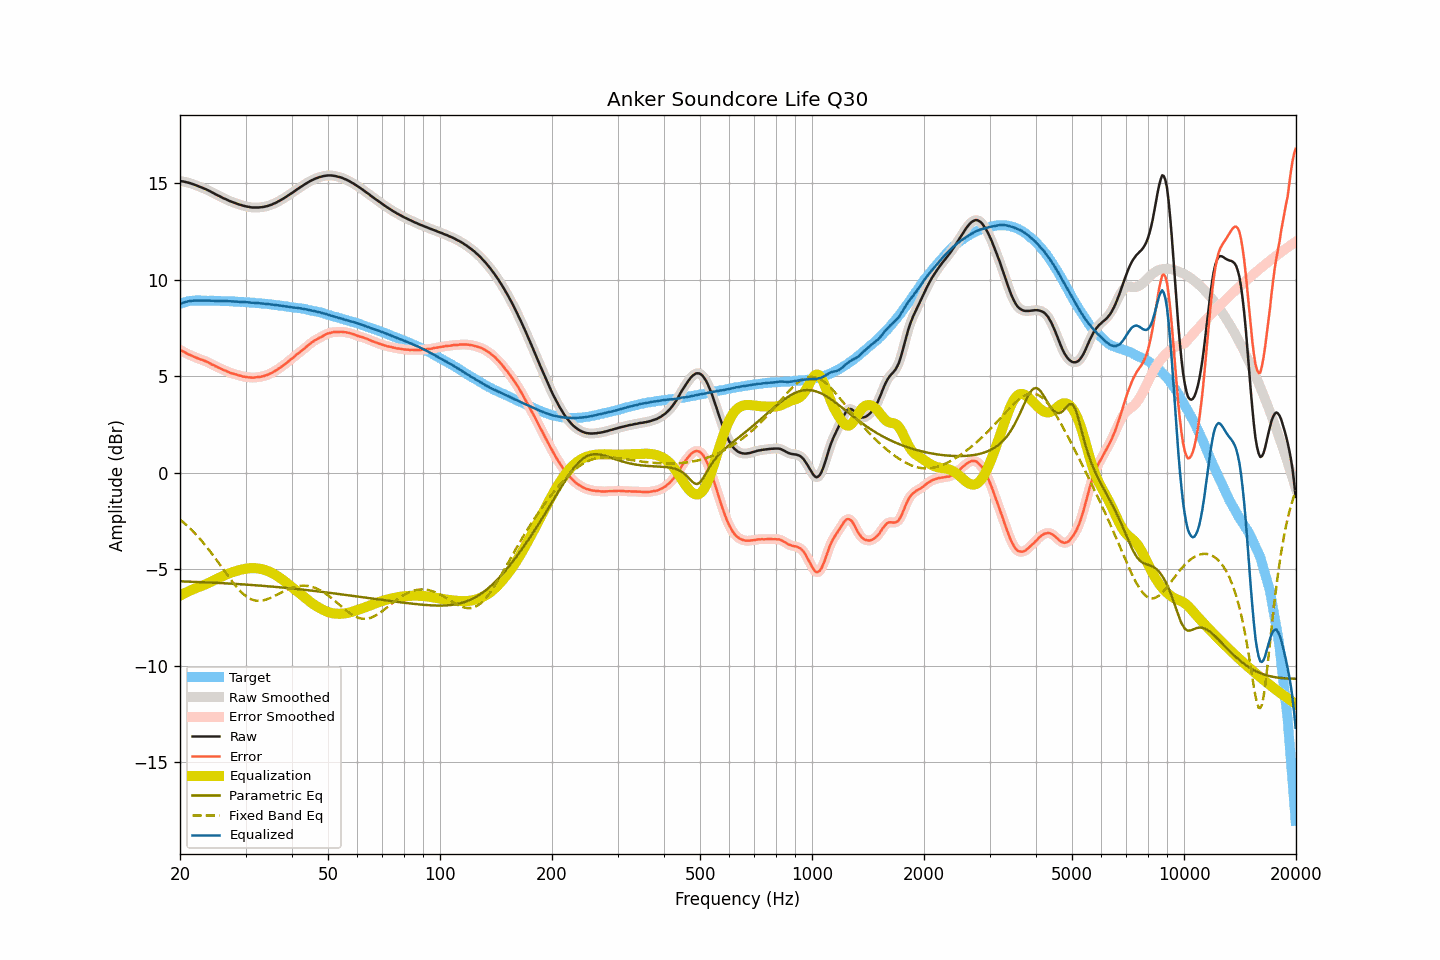

Values plotted in this chart, from the file beside it:
frequency, raw, smoothed, error, error_smoothed, equalization, parametric_eq, fixed_band_eq, equalized_raw, equalized_smoothed, target
20.00, 15.12, 15.12, 6.36, 6.36, -6.37, -5.62, -2.42, 8.75, 8.75, 8.76
20.20, 15.11, 15.11, 6.32, 6.32, -6.32, -5.63, -2.49, 8.79, 8.79, 8.78
20.40, 15.10, 15.10, 6.28, 6.28, -6.28, -5.63, -2.56, 8.82, 8.82, 8.81
20.61, 15.08, 15.08, 6.25, 6.24, -6.24, -5.63, -2.63, 8.84, 8.84, 8.83
20.81, 15.06, 15.06, 6.19, 6.20, -6.19, -5.63, -2.71, 8.86, 8.87, 8.86
21.02, 15.04, 15.04, 6.15, 6.15, -6.15, -5.64, -2.78, 8.88, 8.89, 8.89
21.23, 15.02, 15.02, 6.12, 6.11, -6.11, -5.64, -2.86, 8.90, 8.90, 8.90
21.44, 14.99, 14.99, 6.08, 6.08, -6.08, -5.64, -2.94, 8.91, 8.91, 8.91
21.66, 14.96, 14.96, 6.04, 6.04, -6.04, -5.65, -3.03, 8.92, 8.92, 8.92
21.87, 14.93, 14.93, 6.01, 6.00, -6.00, -5.65, -3.11, 8.92, 8.93, 8.92
22.09, 14.90, 14.90, 5.97, 5.97, -5.97, -5.65, -3.20, 8.93, 8.93, 8.93
22.31, 14.87, 14.86, 5.94, 5.93, -5.94, -5.66, -3.29, 8.93, 8.93, 8.93
22.54, 14.83, 14.83, 5.90, 5.90, -5.91, -5.66, -3.38, 8.92, 8.93, 8.93
22.76, 14.80, 14.80, 5.87, 5.87, -5.88, -5.66, -3.48, 8.92, 8.92, 8.93
22.99, 14.77, 14.77, 5.85, 5.84, -5.84, -5.67, -3.58, 8.92, 8.92, 8.92
23.22, 14.73, 14.73, 5.81, 5.82, -5.81, -5.67, -3.68, 8.92, 8.92, 8.92
23.45, 14.70, 14.70, 5.78, 5.78, -5.77, -5.67, -3.78, 8.92, 8.92, 8.92
23.69, 14.66, 14.66, 5.74, 5.74, -5.74, -5.68, -3.88, 8.92, 8.92, 8.92
23.92, 14.62, 14.62, 5.70, 5.70, -5.70, -5.68, -3.99, 8.92, 8.92, 8.91
24.16, 14.58, 14.58, 5.65, 5.66, -5.66, -5.69, -4.10, 8.92, 8.92, 8.92
24.40, 14.53, 14.53, 5.61, 5.61, -5.62, -5.69, -4.21, 8.91, 8.92, 8.92
24.65, 14.49, 14.49, 5.58, 5.57, -5.57, -5.69, -4.32, 8.92, 8.91, 8.91
24.89, 14.44, 14.44, 5.53, 5.53, -5.53, -5.70, -4.43, 8.91, 8.91, 8.91
25.14, 14.40, 14.40, 5.49, 5.49, -5.49, -5.70, -4.55, 8.91, 8.91, 8.91
25.39, 14.36, 14.36, 5.45, 5.45, -5.45, -5.71, -4.66, 8.91, 8.91, 8.91
25.65, 14.32, 14.31, 5.41, 5.41, -5.41, -5.71, -4.78, 8.91, 8.90, 8.91
25.91, 14.27, 14.27, 5.37, 5.37, -5.37, -5.72, -4.90, 8.90, 8.90, 8.90
26.16, 14.23, 14.23, 5.33, 5.34, -5.33, -5.72, -5.02, 8.89, 8.90, 8.90
26.43, 14.20, 14.19, 5.30, 5.30, -5.30, -5.72, -5.13, 8.90, 8.90, 8.89
26.69, 14.16, 14.16, 5.27, 5.26, -5.26, -5.73, -5.25, 8.90, 8.90, 8.89
26.96, 14.12, 14.12, 5.23, 5.23, -5.23, -5.73, -5.36, 8.89, 8.89, 8.89
27.23, 14.08, 14.08, 5.19, 5.19, -5.20, -5.74, -5.48, 8.88, 8.89, 8.89
27.50, 14.05, 14.05, 5.16, 5.16, -5.17, -5.74, -5.59, 8.88, 8.88, 8.89
27.77, 14.02, 14.02, 5.14, 5.14, -5.14, -5.75, -5.69, 8.88, 8.88, 8.88
28.05, 13.99, 13.99, 5.11, 5.11, -5.11, -5.75, -5.80, 8.88, 8.88, 8.88
28.33, 13.96, 13.96, 5.09, 5.09, -5.09, -5.76, -5.90, 8.87, 8.87, 8.87
28.62, 13.93, 13.93, 5.07, 5.07, -5.06, -5.76, -6.00, 8.87, 8.87, 8.86
28.90, 13.90, 13.90, 5.04, 5.04, -5.04, -5.77, -6.09, 8.86, 8.86, 8.86
29.19, 13.88, 13.87, 5.03, 5.02, -5.02, -5.77, -6.17, 8.86, 8.86, 8.85
29.48, 13.85, 13.85, 4.99, 5.00, -5.00, -5.78, -6.25, 8.85, 8.85, 8.86
29.78, 13.83, 13.83, 4.98, 4.98, -4.98, -5.79, -6.33, 8.85, 8.85, 8.85
30.08, 13.81, 13.81, 4.96, 4.96, -4.97, -5.79, -6.39, 8.84, 8.84, 8.85
30.38, 13.79, 13.79, 4.96, 4.96, -4.95, -5.80, -6.45, 8.84, 8.84, 8.83
30.68, 13.78, 13.77, 4.95, 4.95, -4.94, -5.80, -6.50, 8.83, 8.83, 8.83
30.99, 13.76, 13.76, 4.94, 4.94, -4.94, -5.81, -6.54, 8.82, 8.82, 8.82
31.30, 13.75, 13.75, 4.93, 4.93, -4.94, -5.81, -6.58, 8.81, 8.81, 8.82
31.61, 13.75, 13.75, 4.93, 4.94, -4.94, -5.82, -6.60, 8.81, 8.81, 8.81
31.93, 13.75, 13.75, 4.95, 4.94, -4.94, -5.83, -6.62, 8.81, 8.80, 8.80
32.24, 13.75, 13.75, 4.96, 4.95, -4.95, -5.83, -6.63, 8.80, 8.80, 8.79
32.57, 13.75, 13.75, 4.96, 4.96, -4.96, -5.84, -6.63, 8.79, 8.79, 8.79
32.89, 13.76, 13.76, 4.97, 4.98, -4.98, -5.85, -6.63, 8.78, 8.78, 8.78
33.22, 13.77, 13.77, 5.00, 4.99, -4.99, -5.85, -6.62, 8.78, 8.77, 8.77
33.55, 13.78, 13.78, 5.01, 5.01, -5.01, -5.86, -6.61, 8.76, 8.77, 8.77
33.89, 13.80, 13.80, 5.04, 5.04, -5.04, -5.87, -6.58, 8.76, 8.76, 8.76
34.23, 13.82, 13.82, 5.07, 5.07, -5.07, -5.87, -6.56, 8.75, 8.75, 8.75
34.57, 13.84, 13.84, 5.10, 5.10, -5.10, -5.88, -6.53, 8.74, 8.74, 8.74
34.92, 13.87, 13.87, 5.14, 5.14, -5.14, -5.89, -6.49, 8.73, 8.73, 8.73
35.27, 13.90, 13.90, 5.17, 5.18, -5.18, -5.89, -6.45, 8.72, 8.72, 8.72
35.62, 13.94, 13.93, 5.23, 5.22, -5.22, -5.90, -6.41, 8.71, 8.71, 8.71
35.97, 13.97, 13.97, 5.27, 5.27, -5.27, -5.91, -6.37, 8.70, 8.70, 8.70
... 635 more rows
